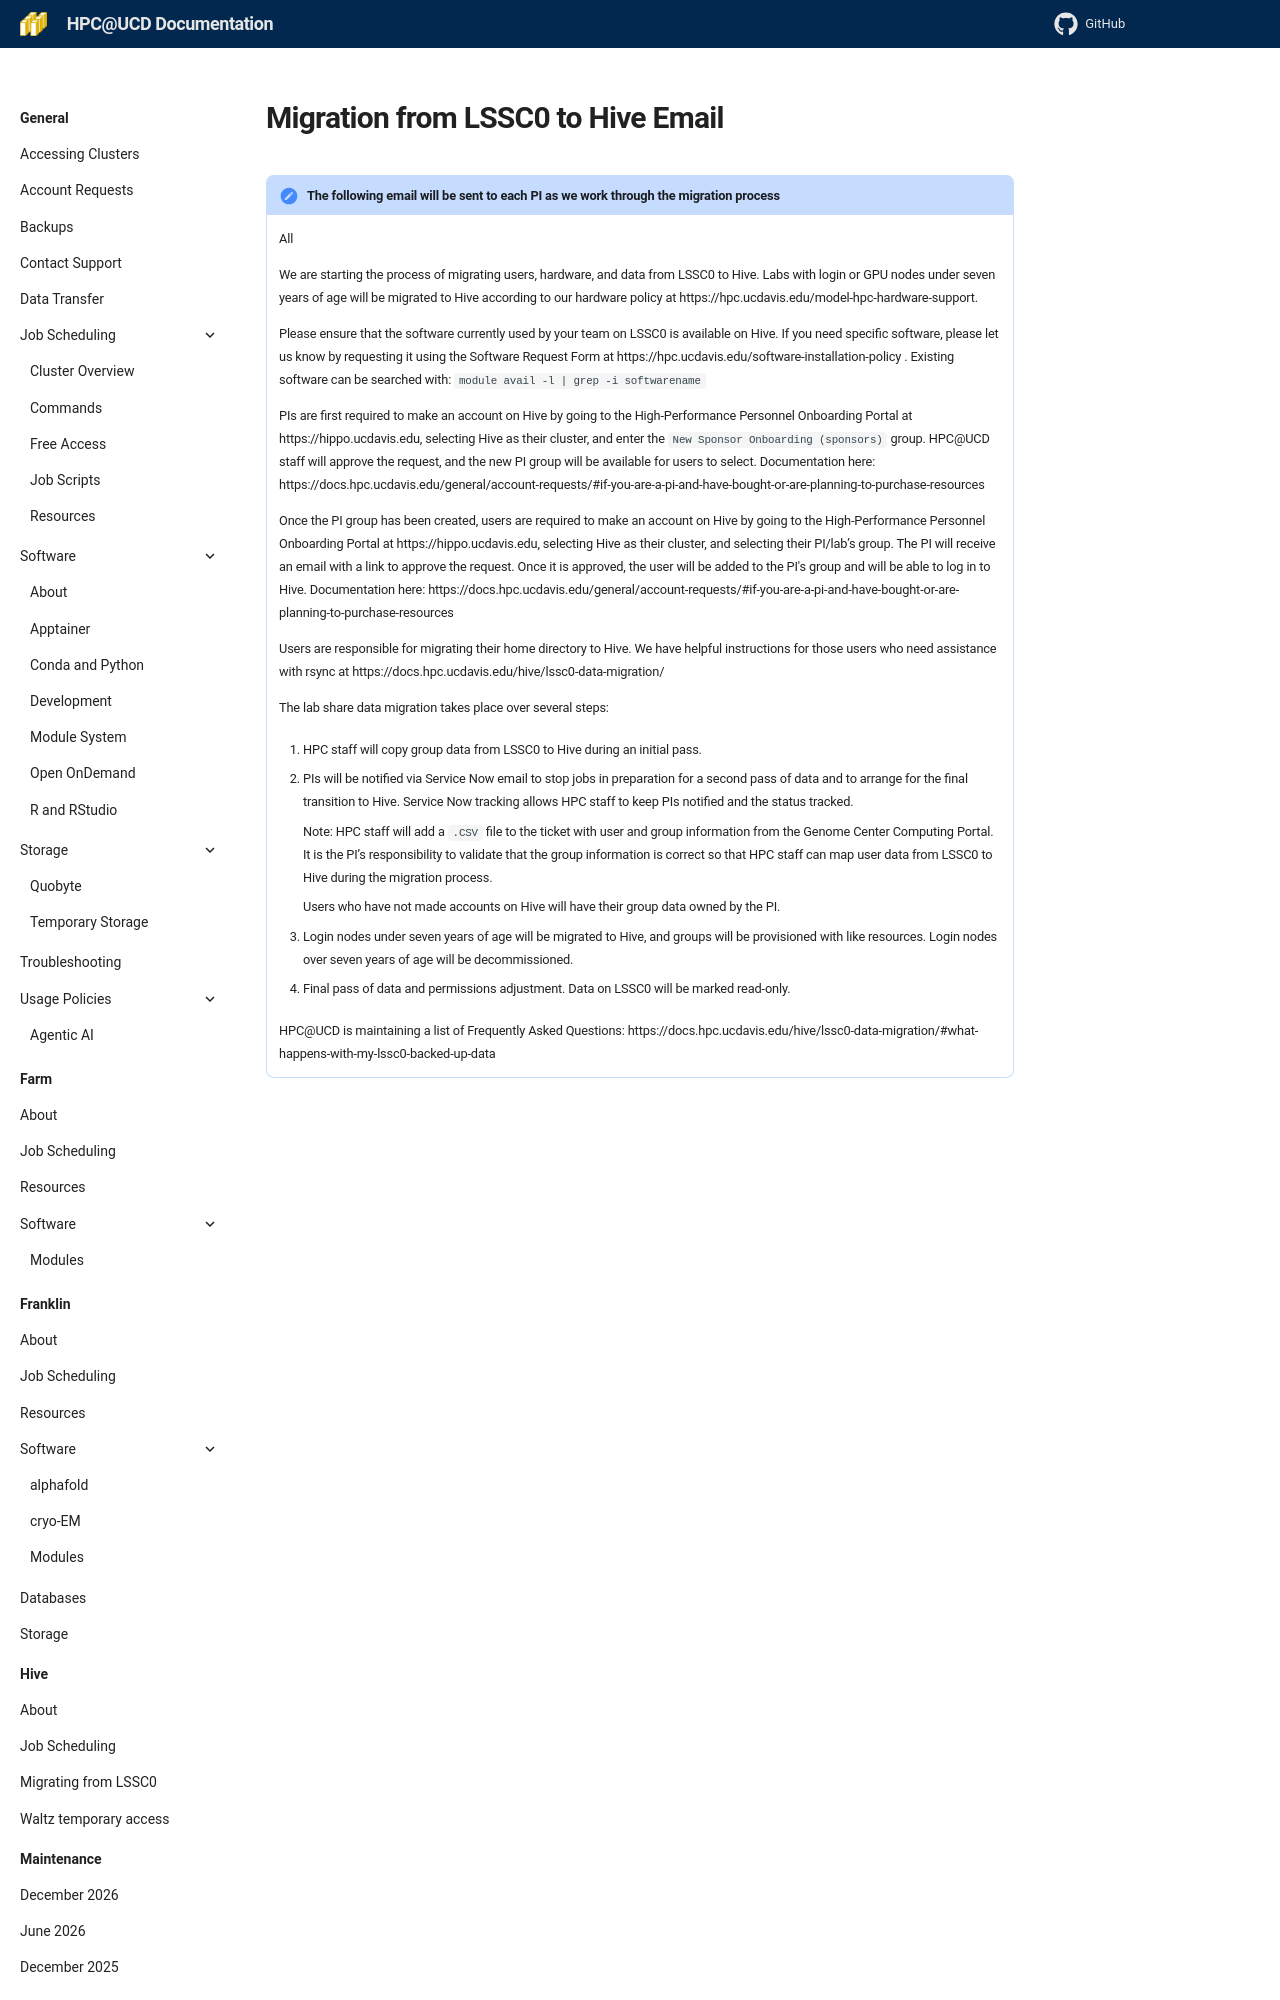

repository: ucdavis/hpccf-docs · page: hive/migration-email/index.html · generator: mkdocs

---
title: Migration from LSSC0 to Hive Email
---

!!! Note "The following email will be sent to each PI as we work through the migration process"

    All

    We are starting the process of migrating users, hardware, and data from LSSC0 to Hive. Labs with login or GPU nodes
    under seven years of age will be migrated to Hive according to our hardware policy at
    https://hpc.ucdavis.edu/model-hpc-hardware-support.

    Please ensure that the software currently used by your team on LSSC0 is available on Hive. If you need specific
    software, please let us know by requesting it using the Software Request Form at
    https://hpc.ucdavis.edu/software-installation-policy . Existing software can be searched with:
    `module avail -l | grep -i softwarename`

    PIs are first required to make an account on Hive by going to the High-Performance Personnel Onboarding Portal at
    https://hippo.ucdavis.edu, selecting Hive as their cluster, and enter the `New Sponsor Onboarding (sponsors)` group. HPC@UCD
    staff will approve the request, and the new PI group will be available for users to select. Documentation here:
    https://docs.hpc.ucdavis.edu/general/account-requests/#if-you-are-a-pi-and-have-bought-or-are-planning-to-purchase-resources

    Once the PI group has been created, users are required to make an account on Hive by going to the High-Performance
    Personnel Onboarding Portal at https://hippo.ucdavis.edu, selecting Hive as their cluster, and selecting their PI/lab’s
    group. The PI will receive an email with a link to approve the request. Once it is approved, the user will be added to
    the PI's group and will be able to log in to Hive. Documentation here:
    https://docs.hpc.ucdavis.edu/general/account-requests/#if-you-are-a-pi-and-have-bought-or-are-planning-to-purchase-resources

    Users are responsible for migrating their home directory to Hive. We have helpful instructions for those users who need
    assistance with rsync at https://docs.hpc.ucdavis.edu/hive/lssc0-data-migration/

    The lab share data migration takes place over several steps:

    1. HPC staff will copy group data from LSSC0 to Hive during an initial pass.

    1. PIs will be notified via Service Now email to stop jobs in preparation for a second pass of data and to arrange for
    the final transition to Hive. Service Now tracking allows HPC staff to keep PIs notified and the status tracked.

        Note: HPC staff will add a `.CSV` file to the ticket with user and group information from the Genome Center
        Computing Portal. It is the PI’s responsibility to validate that the group information is correct so that HPC staff
        can map user data from LSSC0 to Hive during the migration process.

        Users who have not made accounts on Hive will have their group data owned by the PI.

    1. Login nodes under seven years of age will be migrated to Hive, and groups will be provisioned with like resources.
    Login nodes over seven years of age will be decommissioned.
